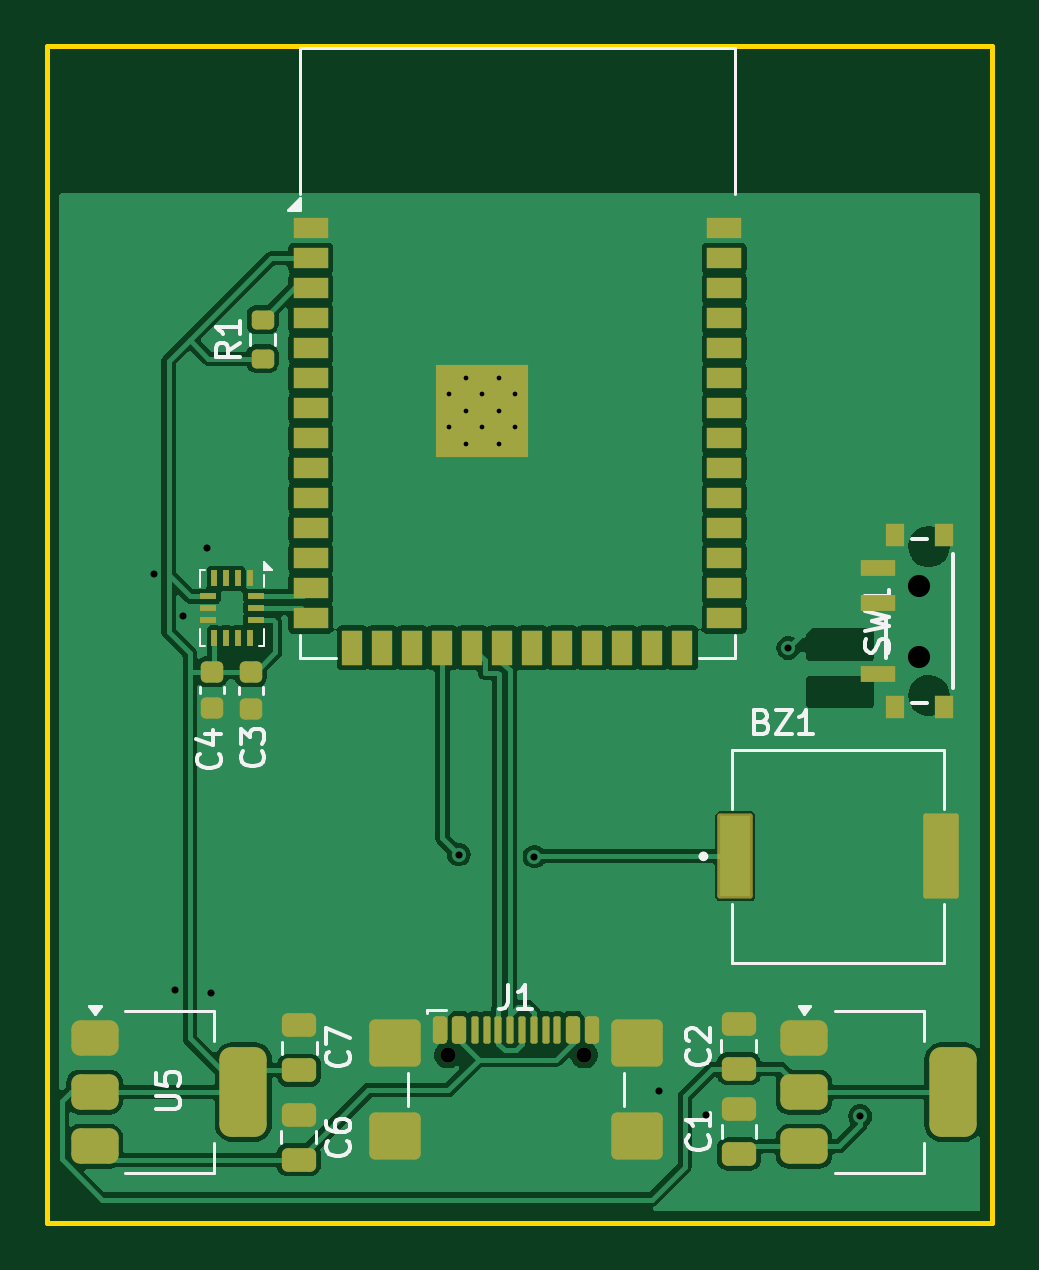
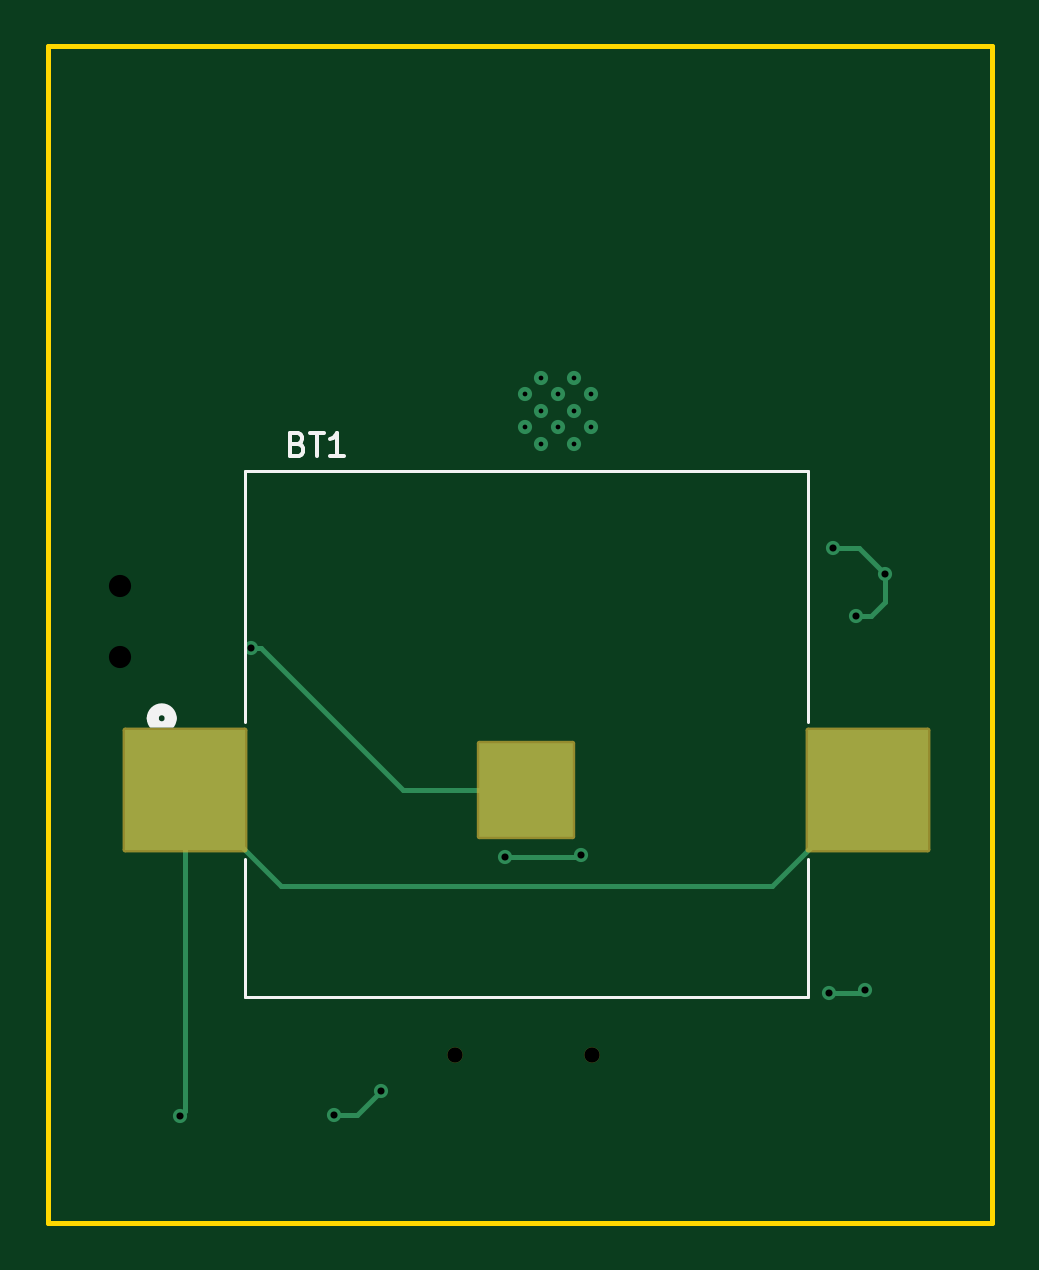
Circuit board: 9 layer files. Board 40.0 x 49.8 mm.
- bottom_copper: electronics-CuBottom.gbr (2710 bytes)
- top_copper: electronics-CuTop.gbr (100159 bytes)
- outline: electronics-EdgeCuts.gbr (655 bytes)
- bottom_mask: electronics-MaskBottom.gbr (1454 bytes)
- top_mask: electronics-MaskTop.gbr (5650 bytes)
- drill: electronics-NPTH.drl (503 bytes)
- drill: electronics-PTH.drl (780 bytes)
- bottom_silk: electronics-SilkBottom.gbr (3269 bytes)
- top_silk: electronics-SilkTop.gbr (22193 bytes)

=== bottom_copper: electronics-CuBottom.gbr ===
%TF.GenerationSoftware,KiCad,Pcbnew,8.0.8-8.0.8-0~ubuntu24.04.1*%
%TF.CreationDate,2025-08-05T21:13:54-04:00*%
%TF.ProjectId,electronics,656c6563-7472-46f6-9e69-63732e6b6963,rev?*%
%TF.SameCoordinates,Original*%
%TF.FileFunction,Copper,L2,Bot*%
%TF.FilePolarity,Positive*%
%FSLAX46Y46*%
G04 Gerber Fmt 4.6, Leading zero omitted, Abs format (unit mm)*
G04 Created by KiCad (PCBNEW 8.0.8-8.0.8-0~ubuntu24.04.1) date 2025-08-05 21:13:54*
%MOMM*%
%LPD*%
G01*
G04 APERTURE LIST*
%TA.AperFunction,HeatsinkPad*%
%ADD10C,0.600000*%
%TD*%
%TA.AperFunction,SMDPad,CuDef*%
%ADD11R,5.080000X5.080000*%
%TD*%
%TA.AperFunction,SMDPad,CuDef*%
%ADD12R,3.960000X3.960000*%
%TD*%
%TA.AperFunction,ViaPad*%
%ADD13C,0.600000*%
%TD*%
%TA.AperFunction,Conductor*%
%ADD14C,0.200000*%
%TD*%
G04 APERTURE END LIST*
D10*
%TO.P,U1,41,GND*%
%TO.N,GND*%
X202090000Y-74730000D03*
X202090000Y-76130000D03*
X202790000Y-74030000D03*
X202790000Y-75430000D03*
X202790000Y-76830000D03*
X203490000Y-74730000D03*
X203490000Y-76130000D03*
X204190000Y-74030000D03*
X204190000Y-75430000D03*
X204190000Y-76830000D03*
X204890000Y-74730000D03*
X204890000Y-76130000D03*
%TD*%
D11*
%TO.P,BT1,1,+*%
%TO.N,Net-(BT1-+)*%
X219285000Y-91510000D03*
X190355000Y-91510000D03*
D12*
%TO.P,BT1,2,-*%
%TO.N,Net-(BT1--)*%
X204820000Y-91510000D03*
%TD*%
D13*
%TO.N,GND*%
X192000000Y-100080000D03*
X190500000Y-99950000D03*
X210970000Y-104220000D03*
X212950000Y-105240000D03*
X191830000Y-81260000D03*
X189620000Y-82360000D03*
X190850000Y-84130000D03*
%TO.N,Net-(BT1-+)*%
X219500000Y-105300000D03*
%TO.N,/BZR*%
X202502984Y-94224926D03*
X205710000Y-94310000D03*
%TO.N,Net-(BT1--)*%
X216460000Y-85480000D03*
%TD*%
D14*
%TO.N,GND*%
X190500000Y-99950000D02*
X190630000Y-100080000D01*
X190630000Y-100080000D02*
X192000000Y-100080000D01*
X210970000Y-104220000D02*
X211990000Y-105240000D01*
X211990000Y-105240000D02*
X212950000Y-105240000D01*
X189620000Y-82360000D02*
X190720000Y-81260000D01*
X190720000Y-81260000D02*
X191830000Y-81260000D01*
X189620000Y-82360000D02*
X189620000Y-83540000D01*
X190210000Y-84130000D02*
X190850000Y-84130000D01*
X189620000Y-83540000D02*
X190210000Y-84130000D01*
%TO.N,Net-(BT1-+)*%
X219500000Y-105300000D02*
X219285000Y-105085000D01*
X219285000Y-105085000D02*
X219285000Y-91510000D01*
%TO.N,/BZR*%
X202620000Y-94310000D02*
X202530000Y-94220000D01*
X205710000Y-94310000D02*
X202620000Y-94310000D01*
%TO.N,Net-(BT1--)*%
X204820000Y-91510000D02*
X210020000Y-91510000D01*
X210020000Y-91510000D02*
X216050000Y-85480000D01*
X216050000Y-85480000D02*
X216460000Y-85480000D01*
%TO.N,Net-(BT1-+)*%
X190355000Y-91510000D02*
X194415000Y-95570000D01*
X194415000Y-95570000D02*
X215225000Y-95570000D01*
X215225000Y-95570000D02*
X219285000Y-91510000D01*
%TD*%
M02*

=== top_copper: electronics-CuTop.gbr (100159 bytes, source omitted) ===
=== outline: electronics-EdgeCuts.gbr ===
%TF.GenerationSoftware,KiCad,Pcbnew,8.0.8-8.0.8-0~ubuntu24.04.1*%
%TF.CreationDate,2025-08-05T21:13:54-04:00*%
%TF.ProjectId,electronics,656c6563-7472-46f6-9e69-63732e6b6963,rev?*%
%TF.SameCoordinates,Original*%
%TF.FileFunction,Profile,NP*%
%FSLAX46Y46*%
G04 Gerber Fmt 4.6, Leading zero omitted, Abs format (unit mm)*
G04 Created by KiCad (PCBNEW 8.0.8-8.0.8-0~ubuntu24.04.1) date 2025-08-05 21:13:54*
%MOMM*%
%LPD*%
G01*
G04 APERTURE LIST*
%TA.AperFunction,Profile*%
%ADD10C,0.200000*%
%TD*%
G04 APERTURE END LIST*
D10*
X185090000Y-60010000D02*
X225090000Y-60010000D01*
X225090000Y-109800000D01*
X185090000Y-109800000D01*
X185090000Y-60010000D01*
M02*

=== bottom_mask: electronics-MaskBottom.gbr (1454 bytes, source withheld) ===
=== top_mask: electronics-MaskTop.gbr ===
%TF.GenerationSoftware,KiCad,Pcbnew,8.0.8-8.0.8-0~ubuntu24.04.1*%
%TF.CreationDate,2025-08-05T21:13:54-04:00*%
%TF.ProjectId,electronics,656c6563-7472-46f6-9e69-63732e6b6963,rev?*%
%TF.SameCoordinates,Original*%
%TF.FileFunction,Soldermask,Top*%
%TF.FilePolarity,Negative*%
%FSLAX46Y46*%
G04 Gerber Fmt 4.6, Leading zero omitted, Abs format (unit mm)*
G04 Created by KiCad (PCBNEW 8.0.8-8.0.8-0~ubuntu24.04.1) date 2025-08-05 21:13:54*
%MOMM*%
%LPD*%
G01*
G04 APERTURE LIST*
G04 Aperture macros list*
%AMRoundRect*
0 Rectangle with rounded corners*
0 $1 Rounding radius*
0 $2 $3 $4 $5 $6 $7 $8 $9 X,Y pos of 4 corners*
0 Add a 4 corners polygon primitive as box body*
4,1,4,$2,$3,$4,$5,$6,$7,$8,$9,$2,$3,0*
0 Add four circle primitives for the rounded corners*
1,1,$1+$1,$2,$3*
1,1,$1+$1,$4,$5*
1,1,$1+$1,$6,$7*
1,1,$1+$1,$8,$9*
0 Add four rect primitives between the rounded corners*
20,1,$1+$1,$2,$3,$4,$5,0*
20,1,$1+$1,$4,$5,$6,$7,0*
20,1,$1+$1,$6,$7,$8,$9,0*
20,1,$1+$1,$8,$9,$2,$3,0*%
G04 Aperture macros list end*
%ADD10R,1.498600X0.711200*%
%ADD11R,0.812800X0.990600*%
%ADD12RoundRect,0.375000X-0.625000X-0.375000X0.625000X-0.375000X0.625000X0.375000X-0.625000X0.375000X0*%
%ADD13RoundRect,0.500000X-0.500000X-1.400000X0.500000X-1.400000X0.500000X1.400000X-0.500000X1.400000X0*%
%ADD14R,0.250000X0.675000*%
%ADD15R,0.675000X0.250000*%
%ADD16R,1.500000X0.900000*%
%ADD17R,0.900000X1.500000*%
%ADD18C,0.600000*%
%ADD19R,3.900000X3.900000*%
%ADD20RoundRect,0.200000X0.275000X-0.200000X0.275000X0.200000X-0.275000X0.200000X-0.275000X-0.200000X0*%
%ADD21C,0.650000*%
%ADD22RoundRect,0.150000X-0.150000X-0.425000X0.150000X-0.425000X0.150000X0.425000X-0.150000X0.425000X0*%
%ADD23RoundRect,0.075000X-0.075000X-0.500000X0.075000X-0.500000X0.075000X0.500000X-0.075000X0.500000X0*%
%ADD24RoundRect,0.250000X-0.840000X-0.750000X0.840000X-0.750000X0.840000X0.750000X-0.840000X0.750000X0*%
%ADD25RoundRect,0.250000X0.475000X-0.250000X0.475000X0.250000X-0.475000X0.250000X-0.475000X-0.250000X0*%
%ADD26RoundRect,0.225000X-0.250000X0.225000X-0.250000X-0.225000X0.250000X-0.225000X0.250000X0.225000X0*%
%ADD27RoundRect,0.102000X-0.650000X-1.700000X0.650000X-1.700000X0.650000X1.700000X-0.650000X1.700000X0*%
G04 APERTURE END LIST*
D10*
%TO.C,SW1*%
X220254600Y-86590003D03*
X220254600Y-83590000D03*
X220254600Y-82090000D03*
D11*
X220954601Y-87990000D03*
X220954601Y-80690000D03*
X223054599Y-87989980D03*
X223054599Y-80690020D03*
%TD*%
D12*
%TO.C,U5*%
X187090000Y-101977500D03*
X187090000Y-104277500D03*
D13*
X193390000Y-104277500D03*
D12*
X187090000Y-106577500D03*
%TD*%
%TO.C,U3*%
X217120000Y-101977500D03*
X217120000Y-104277500D03*
D13*
X223420000Y-104277500D03*
D12*
X217120000Y-106577500D03*
%TD*%
D14*
%TO.C,U2*%
X193652500Y-82535000D03*
X193152500Y-82535000D03*
X192652500Y-82535000D03*
X192152500Y-82535000D03*
D15*
X191890000Y-83297500D03*
X191890000Y-83797500D03*
X191890000Y-84297500D03*
D14*
X192152500Y-85060000D03*
X192652500Y-85060000D03*
X193152500Y-85060000D03*
X193652500Y-85060000D03*
D15*
X193915000Y-84297500D03*
X193915000Y-83797500D03*
X193915000Y-83297500D03*
%TD*%
D16*
%TO.C,U1*%
X196240000Y-67710000D03*
X196240000Y-68980000D03*
X196240000Y-70250000D03*
X196240000Y-71520000D03*
X196240000Y-72790000D03*
X196240000Y-74060000D03*
X196240000Y-75330000D03*
X196240000Y-76600000D03*
X196240000Y-77870000D03*
X196240000Y-79140000D03*
X196240000Y-80410000D03*
X196240000Y-81680000D03*
X196240000Y-82950000D03*
X196240000Y-84220000D03*
D17*
X198005000Y-85470000D03*
X199275000Y-85470000D03*
X200545000Y-85470000D03*
X201815000Y-85470000D03*
X203085000Y-85470000D03*
X204355000Y-85470000D03*
X205625000Y-85470000D03*
X206895000Y-85470000D03*
X208165000Y-85470000D03*
X209435000Y-85470000D03*
X210705000Y-85470000D03*
X211975000Y-85470000D03*
D16*
X213740000Y-84220000D03*
X213740000Y-82950000D03*
X213740000Y-81680000D03*
X213740000Y-80410000D03*
X213740000Y-79140000D03*
X213740000Y-77870000D03*
X213740000Y-76600000D03*
X213740000Y-75330000D03*
X213740000Y-74060000D03*
X213740000Y-72790000D03*
X213740000Y-71520000D03*
X213740000Y-70250000D03*
X213740000Y-68980000D03*
X213740000Y-67710000D03*
D18*
X202090000Y-74730000D03*
X202090000Y-76130000D03*
X202790000Y-74030000D03*
X202790000Y-75430000D03*
X202790000Y-76830000D03*
X203490000Y-74730000D03*
D19*
X203490000Y-75430000D03*
D18*
X203490000Y-76130000D03*
X204190000Y-74030000D03*
X204190000Y-75430000D03*
X204190000Y-76830000D03*
X204890000Y-74730000D03*
X204890000Y-76130000D03*
%TD*%
D20*
%TO.C,R1*%
X194200000Y-73230000D03*
X194200000Y-71580000D03*
%TD*%
D21*
%TO.C,J1*%
X202040000Y-102705000D03*
X207820000Y-102705000D03*
D22*
X201730000Y-101630000D03*
X202530000Y-101630000D03*
D23*
X203680000Y-101630000D03*
X204680000Y-101630000D03*
X205180000Y-101630000D03*
X206180000Y-101630000D03*
D22*
X207330000Y-101630000D03*
X208130000Y-101630000D03*
X208130000Y-101630000D03*
X207330000Y-101630000D03*
D23*
X206680000Y-101630000D03*
X205680000Y-101630000D03*
X204180000Y-101630000D03*
X203180000Y-101630000D03*
D22*
X202530000Y-101630000D03*
X201730000Y-101630000D03*
D24*
X199820000Y-102205000D03*
X199820000Y-106135000D03*
X210040000Y-102205000D03*
X210040000Y-106135000D03*
%TD*%
D25*
%TO.C,C7*%
X195750000Y-101450000D03*
X195750000Y-103350000D03*
%TD*%
%TO.C,C6*%
X195730000Y-105240000D03*
X195730000Y-107140000D03*
%TD*%
D26*
%TO.C,C4*%
X192070000Y-86485000D03*
X192070000Y-88035000D03*
%TD*%
%TO.C,C3*%
X193700000Y-86500000D03*
X193700000Y-88050000D03*
%TD*%
D25*
%TO.C,C2*%
X214360000Y-103290000D03*
X214360000Y-101390000D03*
%TD*%
%TO.C,C1*%
X214370000Y-106900000D03*
X214370000Y-105000000D03*
%TD*%
D27*
%TO.C,BZ1*%
X214212500Y-94300000D03*
X222912500Y-94300000D03*
%TD*%
M02*

=== drill: electronics-NPTH.drl ===
M48
; DRILL file {KiCad 8.0.8-8.0.8-0~ubuntu24.04.1} date 2025-08-05T21:13:54-0400
; FORMAT={-:-/ absolute / inch / decimal}
; #@! TF.CreationDate,2025-08-05T21:13:54-04:00
; #@! TF.GenerationSoftware,Kicad,Pcbnew,8.0.8-8.0.8-0~ubuntu24.04.1
; #@! TF.FileFunction,NonPlated,1,2,NPTH
FMAT,2
INCH
; #@! TA.AperFunction,NonPlated,NPTH,ComponentDrill
T1C0.0256
; #@! TA.AperFunction,NonPlated,NPTH,ComponentDrill
T2C0.0370
%
G90
G05
T1
X7.9543Y-4.0435
X8.1819Y-4.0435
T2
X8.7402Y-3.2614
X8.7402Y-3.3795
M30

=== drill: electronics-PTH.drl ===
M48
; DRILL file {KiCad 8.0.8-8.0.8-0~ubuntu24.04.1} date 2025-08-05T21:13:54-0400
; FORMAT={-:-/ absolute / inch / decimal}
; #@! TF.CreationDate,2025-08-05T21:13:54-04:00
; #@! TF.GenerationSoftware,Kicad,Pcbnew,8.0.8-8.0.8-0~ubuntu24.04.1
; #@! TF.FileFunction,Plated,1,2,PTH
FMAT,2
INCH
; #@! TA.AperFunction,Plated,PTH,ComponentDrill
T1C0.0079
; #@! TA.AperFunction,Plated,PTH,ViaDrill
T2C0.0118
%
G90
G05
T1
X7.9563Y-2.9421
X7.9563Y-2.9972
X7.9839Y-2.9146
X7.9839Y-2.9697
X7.9839Y-3.0248
X8.0114Y-2.9421
X8.0114Y-2.9972
X8.039Y-2.9146
X8.039Y-2.9697
X8.039Y-3.0248
X8.0665Y-2.9421
X8.0665Y-2.9972
T2
X7.4654Y-3.2425
X7.5Y-3.935
X7.5138Y-3.3122
X7.5524Y-3.1992
X7.5591Y-3.9402
X7.9726Y-3.7096
X8.0988Y-3.713
X8.3059Y-4.1031
X8.3839Y-4.1433
X8.522Y-3.3654
X8.6417Y-4.1457
M30

=== bottom_silk: electronics-SilkBottom.gbr (3269 bytes, source withheld) ===
=== top_silk: electronics-SilkTop.gbr (22193 bytes, source omitted) ===
